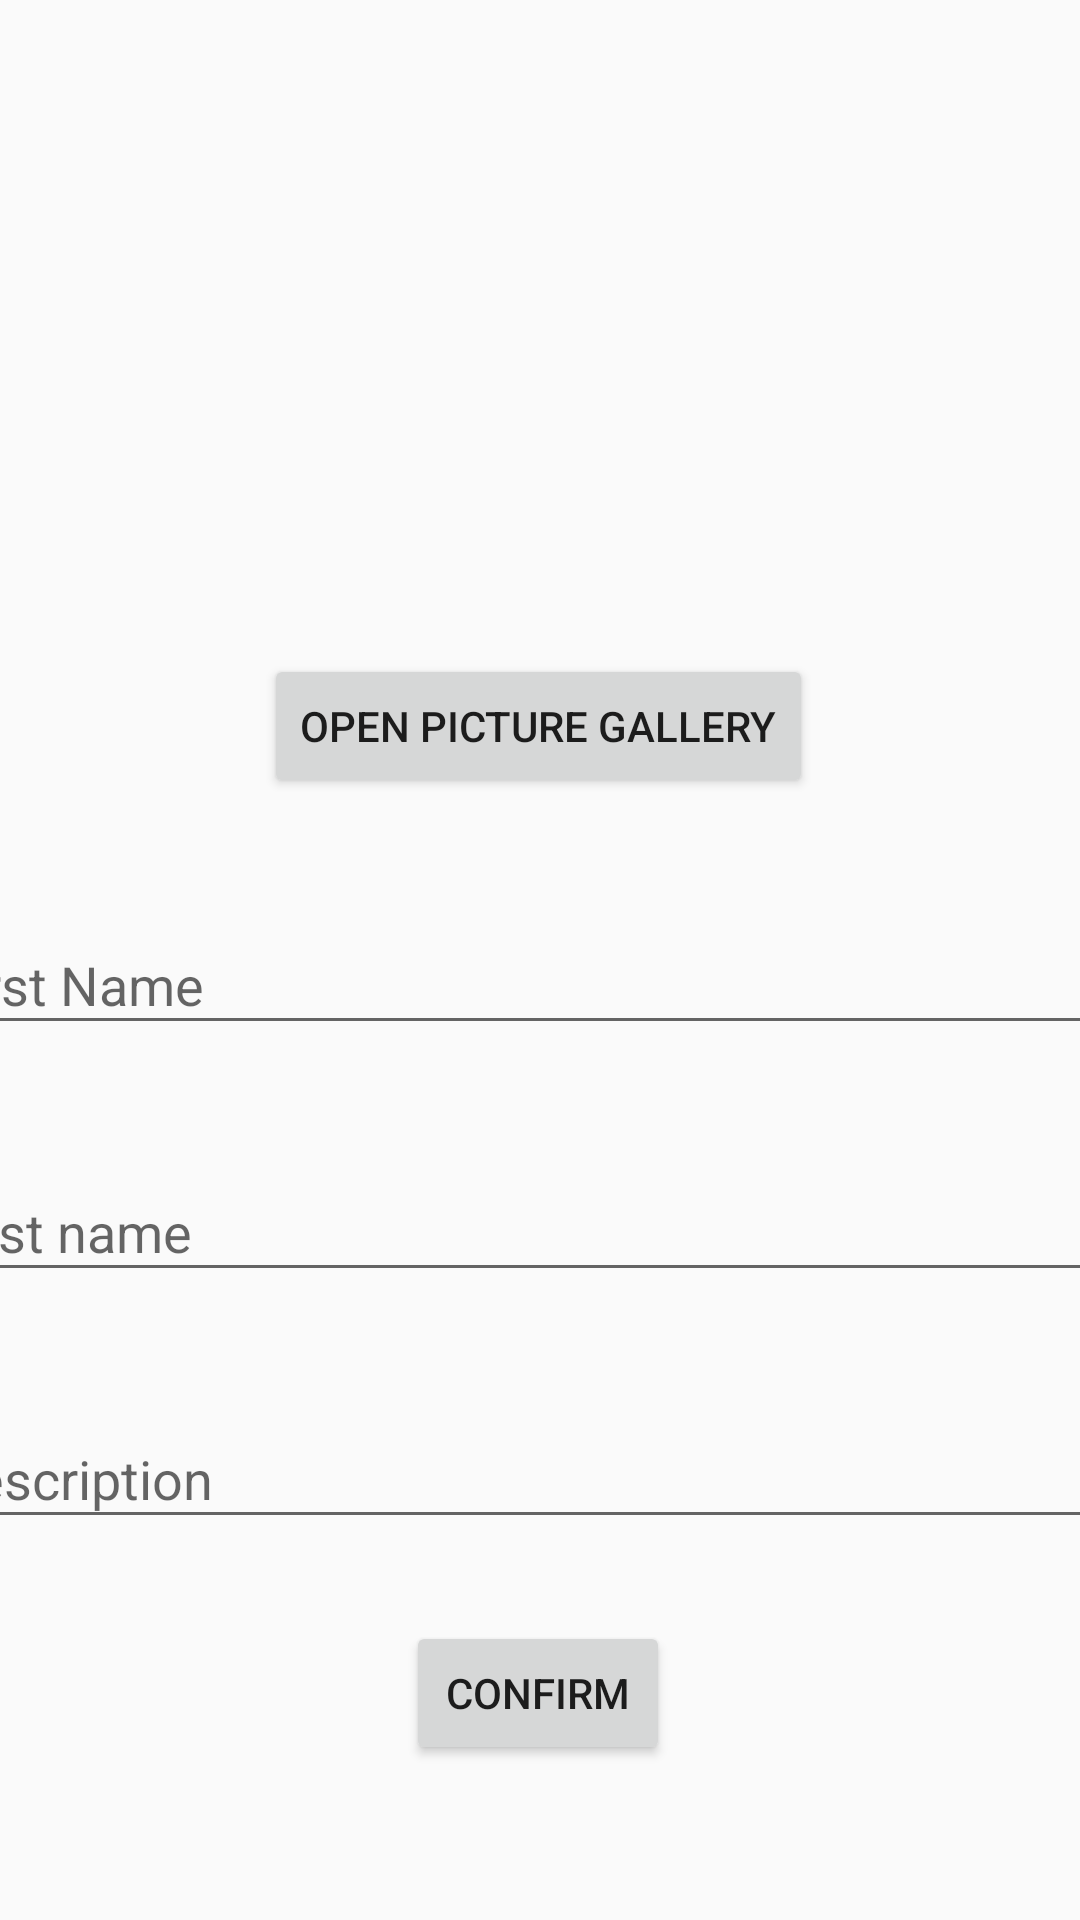

This screen was rendered from an Android layout file. Write that file and the resources it references.
<!-- AndroidManifest.xml: application theme AppTheme -->
<!-- res/layout/activity_create_profile.xml -->
<?xml version="1.0" encoding="utf-8"?>
<androidx.constraintlayout.widget.ConstraintLayout
    xmlns:android="http://schemas.android.com/apk/res/android"
    xmlns:app="http://schemas.android.com/apk/res-auto"
    xmlns:tools="http://schemas.android.com/tools"
    android:layout_width="match_parent"
    android:layout_height="match_parent">

    <ImageView
        android:id="@+id/profileImage"
        android:layout_width="139dp"
        android:layout_height="134dp"
        android:layout_marginTop="44dp"
        app:layout_constraintEnd_toEndOf="parent"
        app:layout_constraintHorizontal_bias="0.498"
        app:layout_constraintStart_toStartOf="parent"
        app:layout_constraintTop_toTopOf="parent"
        tools:srcCompat="@tools:sample/avatars[2]" />

    <com.google.android.material.textfield.TextInputLayout
        android:id="@+id/textInputLayout"
        android:layout_width="409dp"
        android:layout_height="wrap_content"
        android:layout_marginTop="30dp"
        app:layout_constraintEnd_toEndOf="parent"
        app:layout_constraintStart_toStartOf="parent"
        app:layout_constraintTop_toBottomOf="@+id/buttonGallery">

        <com.google.android.material.textfield.TextInputEditText
            android:layout_width="match_parent"
            android:layout_height="wrap_content"
            android:hint="@string/hint1"
            android:id="@+id/profileName"/>
    </com.google.android.material.textfield.TextInputLayout>

    <com.google.android.material.textfield.TextInputLayout
        android:id="@+id/textInputLayout2"
        android:layout_width="409dp"
        android:layout_height="wrap_content"
        android:layout_marginTop="30dp"
        app:layout_constraintEnd_toEndOf="parent"
        app:layout_constraintStart_toStartOf="parent"
        app:layout_constraintTop_toBottomOf="@+id/textInputLayout">

        <com.google.android.material.textfield.TextInputEditText
            android:layout_width="match_parent"
            android:layout_height="wrap_content"
            android:hint="@string/hint2"
            android:id="@+id/profileLastName"/>
    </com.google.android.material.textfield.TextInputLayout>

    <com.google.android.material.textfield.TextInputLayout
        android:id="@+id/textInputLayout3"
        android:layout_width="409dp"
        android:layout_height="wrap_content"
        android:layout_marginTop="30dp"
        app:layout_constraintEnd_toEndOf="parent"
        app:layout_constraintStart_toStartOf="parent"
        app:layout_constraintTop_toBottomOf="@+id/textInputLayout2">

        <com.google.android.material.textfield.TextInputEditText
            android:layout_width="match_parent"
            android:layout_height="wrap_content"
            android:hint="@string/hint3"
            android:id="@+id/profileDescription"/>
    </com.google.android.material.textfield.TextInputLayout>

    <Button
        android:id="@+id/buttonGallery"
        android:layout_width="wrap_content"
        android:layout_height="wrap_content"
        android:layout_marginTop="40dp"
        android:text="@string/picture_gallery"
        app:layout_constraintEnd_toEndOf="parent"
        app:layout_constraintHorizontal_bias="0.497"
        app:layout_constraintStart_toStartOf="parent"
        app:layout_constraintTop_toBottomOf="@+id/profileImage" />

    <Button
        android:id="@+id/buttonConfirm"
        android:layout_width="wrap_content"
        android:layout_height="wrap_content"
        android:text="@string/confirm_button"
        app:layout_constraintBottom_toBottomOf="parent"
        app:layout_constraintEnd_toEndOf="parent"
        app:layout_constraintHorizontal_bias="0.498"
        app:layout_constraintStart_toStartOf="parent"
        app:layout_constraintTop_toBottomOf="@+id/textInputLayout3"
        app:layout_constraintVertical_bias="0.348" />


</androidx.constraintlayout.widget.ConstraintLayout>
<!-- resources referenced by this layout -->
<resources>
  <string name="confirm_button">CONFIRM</string>
  <string name="hint1">First Name</string>
  <string name="hint2">Last name</string>
  <string name="hint3">Description</string>
  <string name="picture_gallery">OPEN PICTURE GALLERY</string>
  <style name="AppTheme" parent="Theme.AppCompat.Light.DarkActionBar">
          
          <item name="colorPrimary">@color/colorPrimary</item>
          <item name="colorPrimaryDark">@color/colorPrimaryDark</item>
          <item name="colorAccent">@color/colorAccent</item>
      </style>
  <!-- not gathered from this repository: default colours our renderer supplied (Android Studio template values) -->
  <color name="colorPrimary">#FF6200EE</color>
  <color name="colorPrimaryDark">#FF3700B3</color>
  <color name="colorAccent">#FF03DAC5</color>
</resources>
